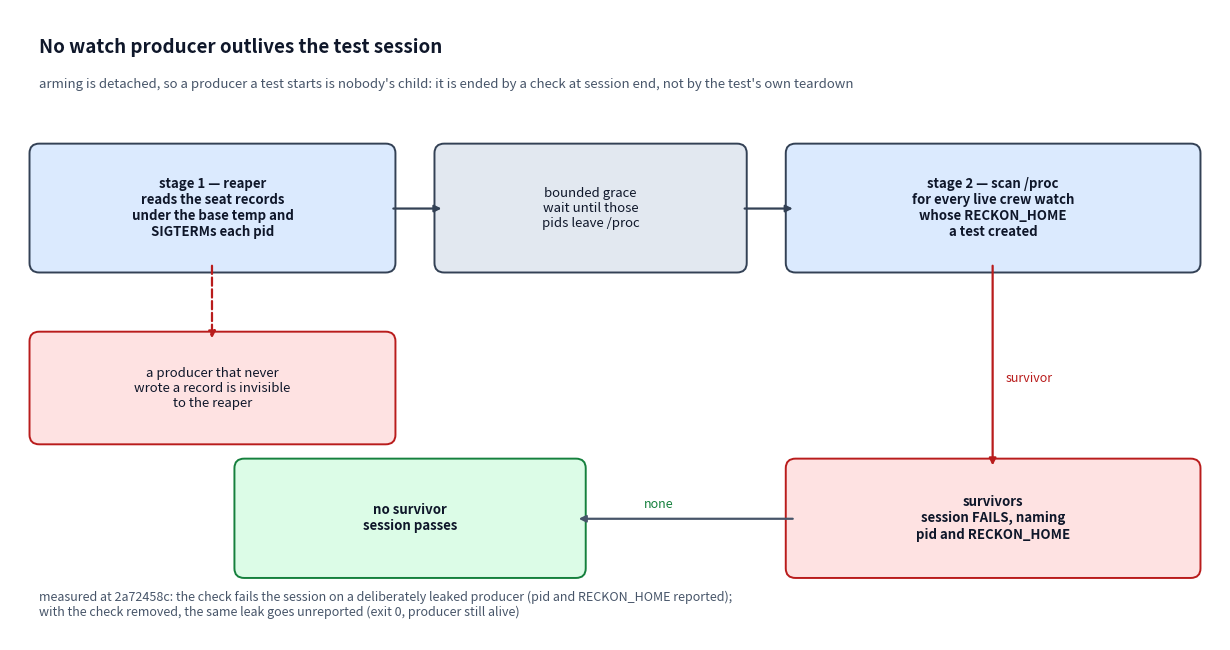

Source code (Python): (Note: this script raises an exception after producing the figure.)
"""Figure: the session teardown that answers for a leaked watch producer.

Draws the two stages a session end runs through — the record-driven reaper, then
the scan that reads every live producer's own configuration home — and the two
outcomes. The dashed gap is the case the reaper cannot see and the scan exists
for: a producer that never registered a seat record.
"""

from __future__ import annotations

import matplotlib.pyplot as plt
from matplotlib.patches import FancyBboxPatch

OUT = "docs/figures/the-suite-is-green-at-head/watch-producer-session-check.png"


def draw_box(ax, x, y, w, h, text, face, edge="#334155", size=9.5, weight="normal"):
    box = FancyBboxPatch(
        (x, y),
        w,
        h,
        boxstyle="round,pad=0.10,rounding_size=0.10",
        linewidth=1.4,
        edgecolor=edge,
        facecolor=face,
    )
    ax.add_patch(box)
    ax.text(
        x + w / 2,
        y + h / 2,
        text,
        ha="center",
        color="#0f172a",
        fontsize=size,
        fontweight=weight,
        va="center",
    )


def arrow(ax, xy_from, xy_to, color="#334155", dashed=False):
    ax.annotate(
        "",
        xy=xy_to,
        xytext=xy_from,
        arrowprops={
            "arrowstyle": "-|>",
            "color": color,
            "linewidth": 1.6,
            "linestyle": "--" if dashed else "-",
            "shrinkA": 2,
            "shrinkB": 2,
        },
    )


fig, ax = plt.subplots(figsize=(12.4, 6.6))
ax.set_xlim(0, 12.4)
ax.set_ylim(0, 6.6)
ax.axis("off")

ax.text(
    0.3,
    6.15,
    "No watch producer outlives the test session",
    fontsize=13.5,
    fontweight="bold",
    color="#0f172a",
)
ax.text(
    0.3,
    5.78,
    "arming is detached, so a producer a test starts is nobody's child: it is ended by a check at session end, not by the test's own teardown",
    fontsize=9.5,
    color="#475569",
)

draw_box(
    ax,
    0.3,
    3.95,
    3.55,
    1.15,
    "stage 1 — reaper\nreads the seat records\nunder the base temp and\nSIGTERMs each pid",
    "#dbeafe",
    weight="bold",
)
draw_box(ax, 4.45, 3.95, 3.0, 1.15, "bounded grace\nwait until those\npids leave /proc", "#e2e8f0")
draw_box(
    ax,
    8.05,
    3.95,
    4.05,
    1.15,
    "stage 2 — scan /proc\nfor every live crew watch\nwhose RECKON_HOME\na test created",
    "#dbeafe",
    weight="bold",
)
arrow(ax, (3.90, 4.52), (4.45, 4.52))
arrow(ax, (7.50, 4.52), (8.05, 4.52))

draw_box(
    ax,
    0.3,
    2.15,
    3.55,
    0.98,
    "a producer that never\nwrote a record is invisible\nto the reaper",
    "#fee2e2",
    edge="#b91c1c",
)
arrow(ax, (2.07, 3.95), (2.07, 3.13), color="#b91c1c", dashed=True)

draw_box(
    ax,
    2.4,
    0.75,
    3.4,
    1.05,
    "no survivor\nsession passes",
    "#dcfce7",
    edge="#15803d",
    weight="bold",
)
draw_box(
    ax,
    8.05,
    0.75,
    4.05,
    1.05,
    "survivors\nsession FAILS, naming\npid and RECKON_HOME",
    "#fee2e2",
    edge="#b91c1c",
    weight="bold",
)
arrow(ax, (10.07, 3.95), (10.07, 1.80), color="#b91c1c")
ax.text(10.2, 2.7, "survivor", fontsize=9, color="#b91c1c")
arrow(ax, (8.05, 1.27), (5.80, 1.27), color="#475569")
ax.text(6.5, 1.38, "none", fontsize=9, color="#15803d")

ax.text(
    0.3,
    0.25,
    "measured at 2a72458c: the check fails the session on a deliberately leaked producer (pid and RECKON_HOME reported);\nwith the check removed, the same leak goes unreported (exit 0, producer still alive)",
    fontsize=9,
    color="#475569",
)

fig.tight_layout()
fig.savefig(OUT, dpi=170)
print("wrote", OUT)
